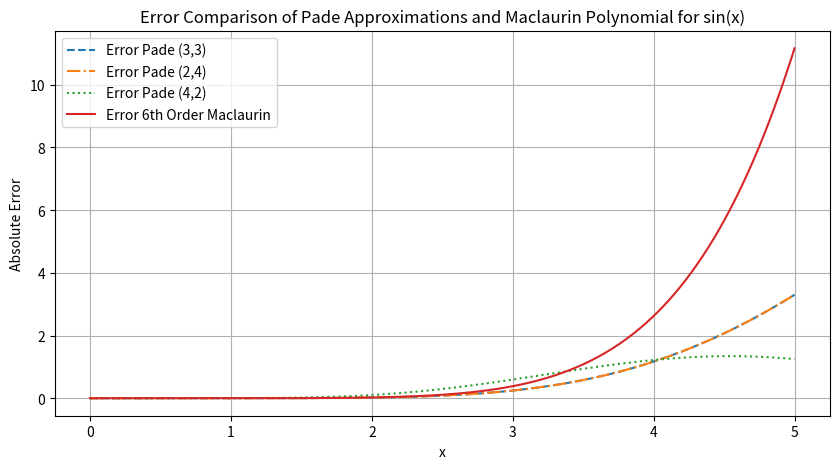

Write the Python code that produced this figure.
import numpy as np
import matplotlib.pyplot as plt
from scipy.interpolate import pade

def f(x):
    return np.sin(x)

# Maclaurin series for sin(x) up to x^6
maclaurin_coeffs = [0, 1, 0, -1/6, 0, 1/120, 0]

# Numerator and denominator both cubic
cubic_num, cubic_denom = pade(maclaurin_coeffs, 3)

# Numerator quadratic, denominator quartic (2, 4)
quad_num, quartic_denom = pade(maclaurin_coeffs, 2)

# Numerator quartic, denominator quadratic (4, 2)
quartic_num, quad_denom = pade(maclaurin_coeffs, 4)

# functions for each approximation
def pade_33(x):
    return cubic_num(x) / cubic_denom(x)

def pade_24(x):
    return quad_num(x) / quartic_denom(x)

def pade_42(x):
    return quartic_num(x) / quad_denom(x)

# Plot
x_values = np.linspace(0, 5, 500)
true_values = f(x_values)
pade_33_values = pade_33(x_values)
pade_24_values = pade_24(x_values)
pade_42_values = pade_42(x_values)

print('Pade (3,3) approximation:', pade_33_values)
print('Pade (2,4) approximation:', pade_24_values)
print('Pade (4,2) approximation:', pade_42_values)

# sixth-order Maclaurin polynomial
mac_approximation = np.polyval(maclaurin_coeffs[::-1], x_values)
print('Maclaurin approximation:', mac_approximation)

# errors
error_33 = np.abs(true_values - pade_33_values)
error_24 = np.abs(true_values - pade_24_values)
error_42 = np.abs(true_values - pade_42_values)
error_maclaurin = np.abs(true_values - mac_approximation)

# Plotting the errors
plt.figure(figsize=(10, 5))
plt.plot(x_values, error_33, label='Error Pade (3,3)', linestyle='--')
plt.plot(x_values, error_24, label='Error Pade (2,4)', linestyle='-.')
plt.plot(x_values, error_42, label='Error Pade (4,2)', linestyle=':')
plt.plot(x_values, error_maclaurin, label='Error 6th Order Maclaurin', linestyle='-')
plt.title('Error Comparison of Pade Approximations and Maclaurin Polynomial for sin(x)')
plt.xlabel('x')
plt.ylabel('Absolute Error')
plt.legend()
plt.grid(True)
plt.show()